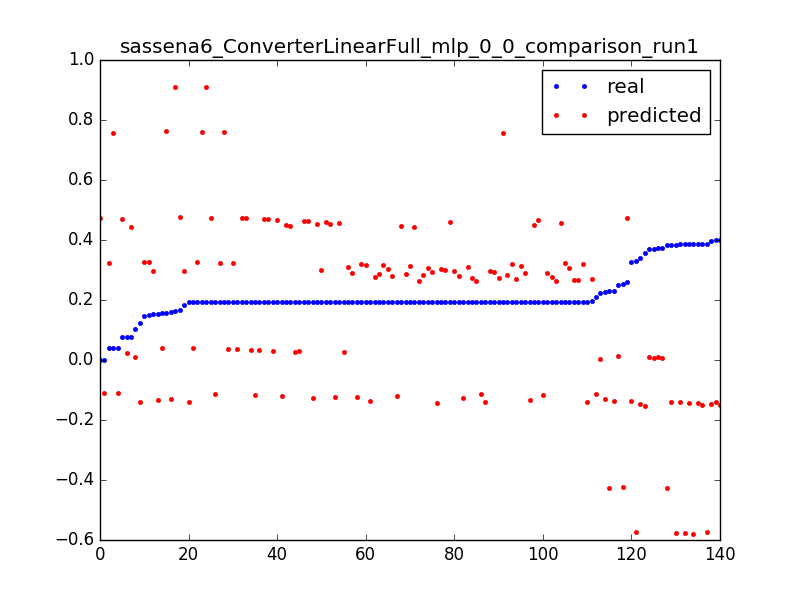

The table this chart was drawn from, first rows:
0.1506656543730017, 0.325742944743, 0.0031847133757961785
0.1924, 0.3242, 0.006369
0.03846, 0.3226, 0.009554
1.0693242939786348e-06, 0.4743, 0.003185
0.2593, 0.4727, 0.006369
0.07672, 0.4712, 0.009554
1.0693242939786348e-06, -0.1085, 0.003185
0.03971, -0.1101, 0.006369
0.2101, -0.1117, 0.009554
0.1923, -0.1133, 0.01274
0.1927, -0.1148, 0.01592
0.1926, -0.1164, 0.01911
0.1929, -0.118, 0.02229
0.1927, -0.1196, 0.02548
0.1927, -0.1211, 0.02866
0.1927, -0.1227, 0.03185
0.1927, -0.1243, 0.03503
0.1927, -0.1259, 0.03822
0.1927, -0.1275, 0.0414
0.1593, -0.129, 0.04459
0.2252, -0.1306, 0.04777
0.1928, -0.1322, 0.05096
0.1542, -0.1338, 0.05414
0.2307, -0.1353, 0.05732
0.1927, -0.1369, 0.06051
0.1949, -0.1385, 0.06369
0.1927, -0.1401, 0.06688
0.1918, -0.1416, 0.07006
0.1927, -0.1432, 0.07325
0.1576, 0.04002, 0.003185
0.1919, 0.03845, 0.006369
0.1925, 0.03687, 0.009554
0.1926, 0.03529, 0.01274
0.1926, 0.03372, 0.01592
0.1927, 0.03214, 0.01911
0.1927, 0.03057, 0.02229
0.1927, 0.02899, 0.02548
0.1927, 0.02741, 0.02866
0.1927, 0.02584, 0.03185
0.07708, 0.02426, 0.03503
0.1247, -0.1391, 0.003185
0.1029, 0.009512, 0.003185
0.3289, -0.5733, 0.003185
0.3869, -0.5749, 0.006369
0.3849, -0.5765, 0.009554
0.3852, -0.5781, 0.01274
0.3853, -0.5796, 0.01592
0.2534, -0.4248, 0.003185
0.3833, -0.4263, 0.006369
0.2307, -0.4279, 0.009554
0.1578, 0.7622, 0.003185
0.192, 0.7606, 0.006369
0.1924, 0.759, 0.009554
0.1928, 0.7575, 0.01274
0.03852, 0.7559, 0.01592
0.1629, 0.9108, 0.003185
0.192, 0.9092, 0.006369
0.1452, 0.3279, 0.003185
0.1919, 0.3263, 0.006369
0.1925, 0.3248, 0.009554
0.1931, 0.3232, 0.01274
... 80 more rows
